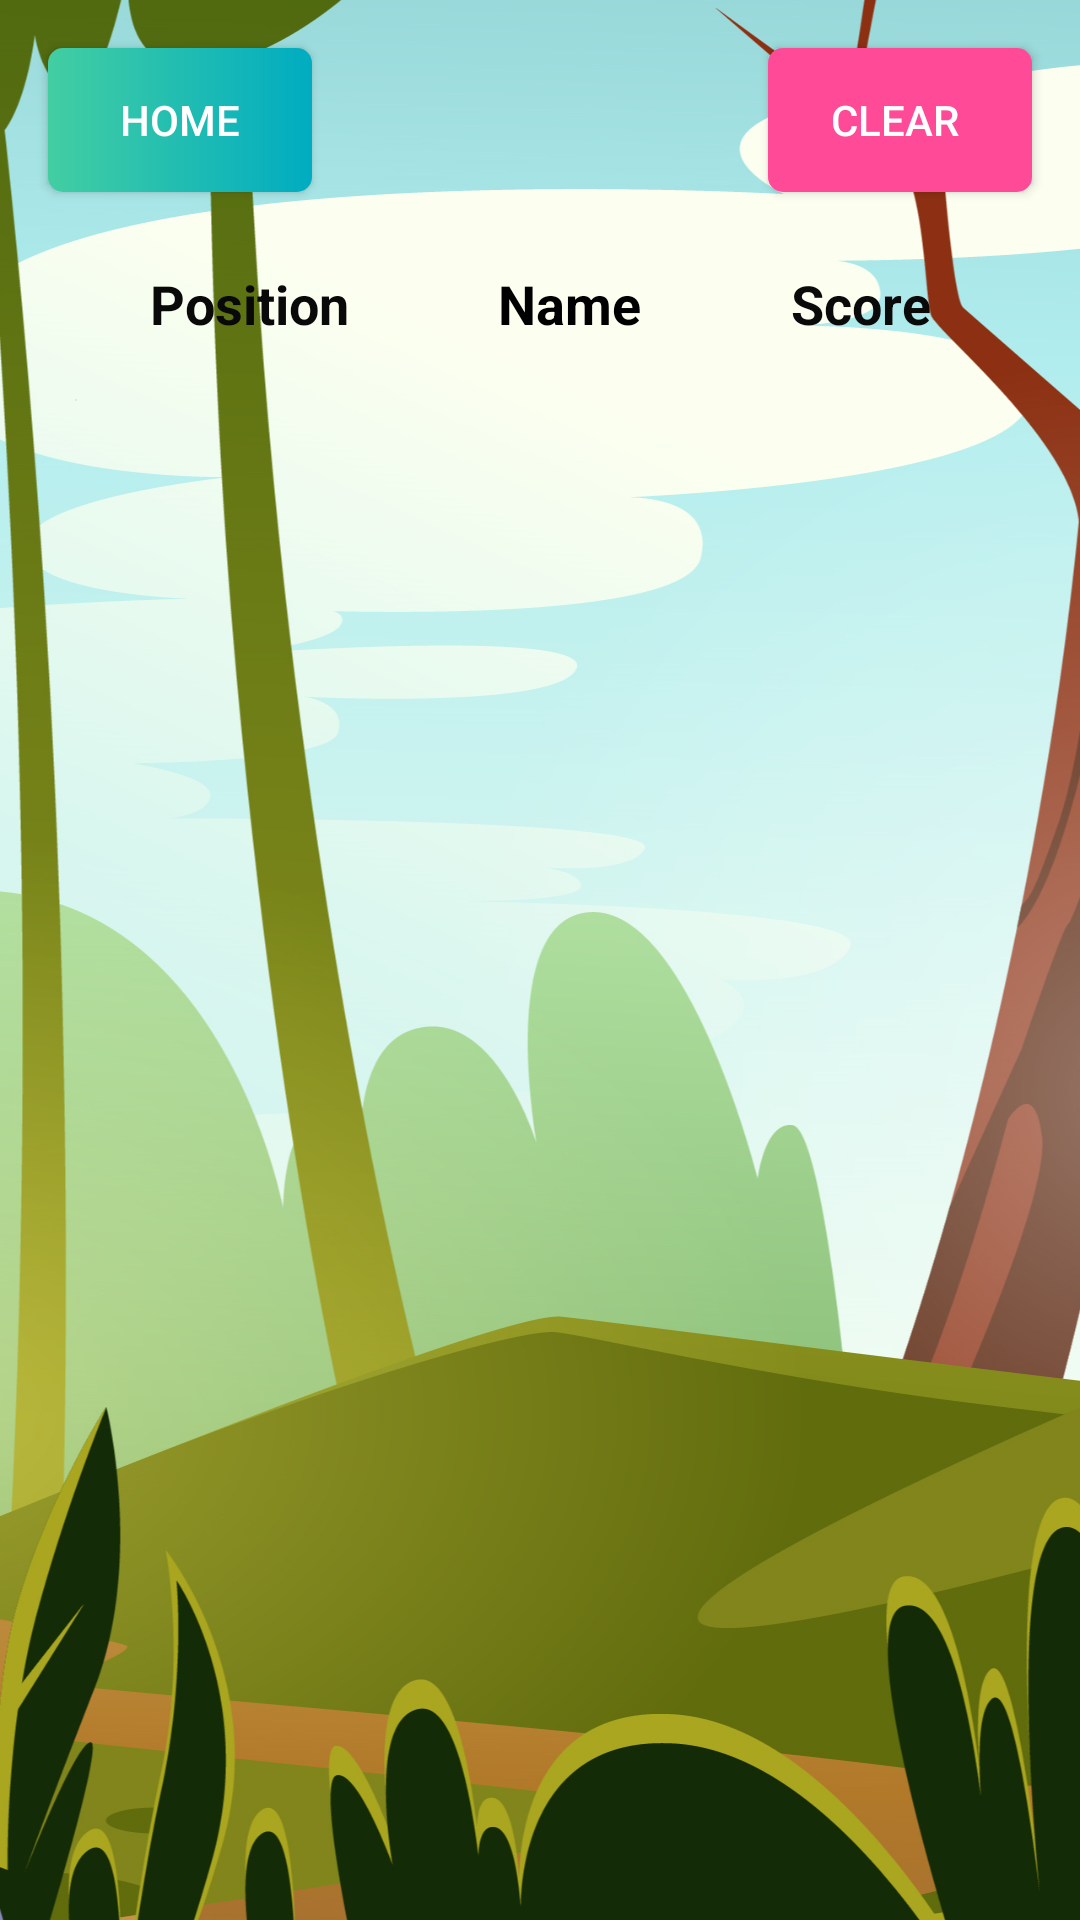

Layout XML and referenced resources for this Android screen:
<!-- AndroidManifest.xml: application theme AppTheme -->
<!-- res/layout/activity_scorelist.xml -->
<?xml version="1.0" encoding="utf-8"?>
<androidx.constraintlayout.widget.ConstraintLayout xmlns:android="http://schemas.android.com/apk/res/android"
    xmlns:app="http://schemas.android.com/apk/res-auto"
    xmlns:tools="http://schemas.android.com/tools"
    android:layout_width="match_parent"
    android:layout_height="match_parent"
    android:background="@drawable/win_lose_background"
    tools:context=".ScoreListActivity">

    <androidx.recyclerview.widget.RecyclerView
        android:id="@+id/scorelist_id"
        android:layout_width="0dp"
        android:layout_height="0dp"
        android:nestedScrollingEnabled="false"
        app:layout_constraintBottom_toBottomOf="parent"
        app:layout_constraintEnd_toEndOf="parent"
        app:layout_constraintStart_toStartOf="parent"
        app:layout_constraintTop_toBottomOf="@+id/textView13" />

    <Button
        android:id="@+id/homeidd"
        android:layout_width="wrap_content"
        android:layout_height="wrap_content"
        android:layout_marginStart="16dp"
        android:layout_marginLeft="16dp"
        android:layout_marginTop="16dp"
        android:background="@drawable/button_home"
        android:text="Home"
        android:textColor="#FFFFFF"
        app:layout_constraintStart_toStartOf="parent"
        app:layout_constraintTop_toTopOf="parent" />

    <Button
        android:id="@+id/clearList_ID"
        android:layout_width="wrap_content"
        android:layout_height="wrap_content"
        android:layout_marginTop="16dp"
        android:layout_marginEnd="16dp"
        android:layout_marginRight="16dp"
        android:background="@drawable/button_background"
        android:text="Clear "
        android:textColor="#FFFFFF"
        app:layout_constraintEnd_toEndOf="parent"
        app:layout_constraintTop_toTopOf="parent" />

    <TextView
        android:id="@+id/position_id"
        android:layout_width="wrap_content"
        android:layout_height="wrap_content"
        android:layout_marginTop="25dp"
        android:text="Position"
        android:textColor="#090909"
        android:textSize="18sp"
        android:textStyle="bold"
        app:layout_constraintEnd_toStartOf="@+id/textView13"
        app:layout_constraintHorizontal_bias="0.5"
        app:layout_constraintStart_toStartOf="parent"
        app:layout_constraintTop_toBottomOf="@+id/homeidd" />

    <TextView
        android:id="@+id/textView13"
        android:layout_width="wrap_content"
        android:layout_height="wrap_content"
        android:text="Name"
        android:textColor="#000000"
        android:textSize="18sp"
        android:textStyle="bold"
        app:layout_constraintEnd_toStartOf="@+id/textView11"
        app:layout_constraintHorizontal_bias="0.5"
        app:layout_constraintStart_toEndOf="@+id/position_id"
        app:layout_constraintTop_toTopOf="@+id/position_id" />

    <TextView
        android:id="@+id/textView11"
        android:layout_width="wrap_content"
        android:layout_height="wrap_content"
        android:text="Score"
        android:textColor="#0B0A0A"
        android:textSize="18sp"
        android:textStyle="bold"
        app:layout_constraintEnd_toEndOf="parent"
        app:layout_constraintHorizontal_bias="0.5"
        app:layout_constraintStart_toEndOf="@+id/textView13"
        app:layout_constraintTop_toTopOf="@+id/textView13" />

</androidx.constraintlayout.widget.ConstraintLayout>
<!-- resources referenced by this layout -->
<resources>
  <!-- drawable button_background (drawable) -->
  <shape xmlns:android="http://schemas.android.com/apk/res/android"
      android:shape="rectangle">
      <solid android:color="@color/colorstartbutton" />
      <corners android:radius="5dp" />
  </shape>
  <!-- drawable button_home (drawable) -->
  <shape xmlns:android="http://schemas.android.com/apk/res/android"
      android:shape="rectangle">
      <gradient android:startColor="#43cea2 " android:endColor="#00ACC1" android:type="linear"/>
      <corners android:radius="5dp" />
  </shape>
  <!-- drawable win_lose_background: png bitmap (drawable, 707477 bytes) -->
  <style name="AppTheme" parent="Theme.AppCompat.Light.DarkActionBar">
          
          <item name="colorPrimary">@color/colorPrimary</item>
          <item name="colorAccent">@color/colorAccent</item>
          <item name="android:shape">ring</item>
      </style>
  <color name="colorstartbutton"> #ff4a98</color>
  <color name="colorPrimary">#2E9298</color>
  <color name="colorAccent">#29C6BB</color>
</resources>
